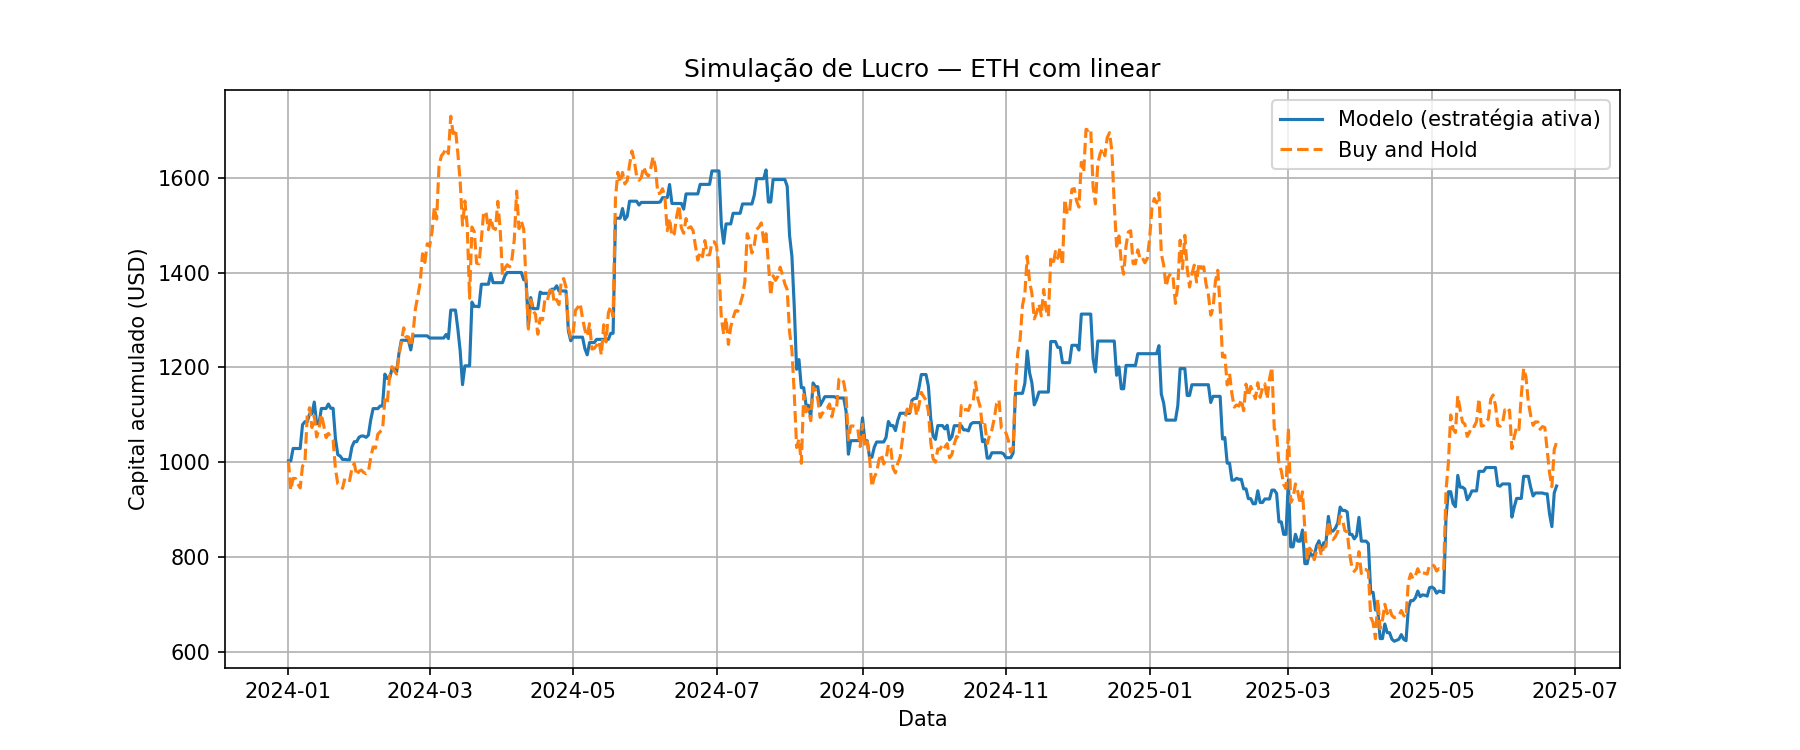

Values plotted in this chart, from the file beside it:
Data, preco_hoje, preco_amanha, Previsao, sinal, retorno_estrategia, retorno_hold, capital_estrategia, capital_hold
2024-01-01, 2349, 2355, 2356, 1, 1.003, 1.003, 1003, 1003
2024-01-02, 2355, 2210, 2335, 0, 1.0, 0.9385, 1003, 940.9
2024-01-03, 2210, 2268, 2212, 1, 1.026, 1.026, 1029, 965.7
2024-01-04, 2268, 2268, 2320, 1, 0.9998, 0.9998, 1029, 965.5
2024-01-05, 2268, 2241, 2245, 0, 1.0, 0.9881, 1029, 954.1
2024-01-06, 2241, 2221, 2241, 0, 1.0, 0.9912, 1029, 945.6
2024-01-07, 2221, 2330, 2229, 1, 1.049, 1.049, 1079, 991.9
2024-01-08, 2330, 2343, 2345, 1, 1.006, 1.006, 1085, 997.6
2024-01-09, 2343, 2580, 2319, 0, 1.0, 1.101, 1085, 1098
2024-01-10, 2580, 2619, 2605, 1, 1.015, 1.015, 1102, 1115
2024-01-11, 2619, 2521, 2579, 0, 1.0, 0.9625, 1102, 1073
2024-01-12, 2521, 2579, 2560, 1, 1.023, 1.023, 1127, 1098
2024-01-13, 2579, 2474, 2642, 1, 0.9594, 0.9594, 1081, 1053
2024-01-14, 2474, 2512, 2472, 0, 1.0, 1.015, 1081, 1069
2024-01-15, 2512, 2587, 2549, 1, 1.03, 1.03, 1113, 1101
2024-01-16, 2587, 2531, 2564, 0, 1.0, 0.9785, 1113, 1078
2024-01-17, 2531, 2471, 2509, 0, 1.0, 0.9762, 1113, 1052
2024-01-18, 2471, 2492, 2494, 1, 1.008, 1.008, 1123, 1061
2024-01-19, 2492, 2472, 2507, 1, 0.9919, 0.9919, 1114, 1052
2024-01-20, 2472, 2457, 2461, 0, 1.0, 0.9941, 1114, 1046
2024-01-21, 2457, 2315, 2459, 1, 0.9421, 0.9421, 1049, 985.5
2024-01-22, 2315, 2241, 2316, 1, 0.9679, 0.9679, 1016, 953.9
2024-01-23, 2241, 2235, 2277, 1, 0.9973, 0.9973, 1013, 951.4
2024-01-24, 2235, 2219, 2245, 1, 0.9929, 0.9929, 1006, 944.6
2024-01-25, 2219, 2269, 2209, 0, 1.0, 1.023, 1006, 966.1
2024-01-26, 2269, 2268, 2274, 1, 0.9994, 0.9994, 1005, 965.5
2024-01-27, 2268, 2257, 2256, 0, 1.0, 0.9952, 1005, 960.9
2024-01-28, 2257, 2318, 2269, 1, 1.027, 1.027, 1032, 986.8
2024-01-29, 2318, 2343, 2337, 1, 1.011, 1.011, 1043, 997.3
2024-01-30, 2343, 2283, 2338, 0, 1.0, 0.9747, 1043, 972.1
2024-01-31, 2283, 2304, 2290, 1, 1.009, 1.009, 1052, 980.7
2024-02-01, 2304, 2310, 2333, 1, 1.003, 1.003, 1055, 983.2
2024-02-02, 2310, 2298, 2307, 0, 1.0, 0.9949, 1055, 978.2
2024-02-03, 2298, 2292, 2299, 1, 0.9973, 0.9973, 1052, 975.6
2024-02-04, 2292, 2302, 2295, 1, 1.004, 1.004, 1057, 979.9
2024-02-05, 2302, 2373, 2304, 1, 1.031, 1.031, 1090, 1010
2024-02-06, 2373, 2424, 2376, 1, 1.021, 1.021, 1113, 1032
2024-02-07, 2424, 2419, 2411, 0, 1.0, 0.9979, 1113, 1030
2024-02-08, 2419, 2488, 2418, 0, 1.0, 1.028, 1113, 1059
2024-02-09, 2488, 2500, 2508, 1, 1.005, 1.005, 1119, 1064
2024-02-10, 2500, 2508, 2495, 0, 1.0, 1.003, 1119, 1068
2024-02-11, 2508, 2659, 2521, 1, 1.06, 1.06, 1186, 1132
2024-02-12, 2659, 2639, 2669, 1, 0.9923, 0.9923, 1177, 1123
2024-02-13, 2639, 2776, 2610, 0, 1.0, 1.052, 1177, 1182
2024-02-14, 2776, 2823, 2802, 1, 1.017, 1.017, 1197, 1202
2024-02-15, 2823, 2801, 2800, 0, 1.0, 0.9925, 1197, 1193
2024-02-16, 2801, 2786, 2817, 1, 0.9946, 0.9946, 1190, 1186
2024-02-17, 2786, 2880, 2814, 1, 1.034, 1.034, 1230, 1226
2024-02-18, 2880, 2944, 2884, 1, 1.022, 1.022, 1257, 1253
2024-02-19, 2944, 3016, 2915, 0, 1.0, 1.024, 1257, 1284
2024-02-20, 3016, 2969, 2998, 0, 1.0, 0.9845, 1257, 1264
2024-02-21, 2969, 2970, 2966, 0, 1.0, 1.001, 1257, 1265
2024-02-22, 2970, 2922, 2997, 1, 0.9838, 0.9838, 1237, 1244
2024-02-23, 2922, 2993, 2928, 1, 1.024, 1.024, 1267, 1274
2024-02-24, 2993, 3111, 2992, 0, 1.0, 1.04, 1267, 1324
2024-02-25, 3111, 3173, 3066, 0, 1.0, 1.02, 1267, 1351
2024-02-26, 3173, 3239, 3131, 0, 1.0, 1.021, 1267, 1379
2024-02-27, 3239, 3383, 3226, 0, 1.0, 1.044, 1267, 1440
2024-02-28, 3383, 3340, 3362, 0, 1.0, 0.9873, 1267, 1422
2024-02-29, 3340, 3433, 3328, 0, 1.0, 1.028, 1267, 1461
... 480 more rows
